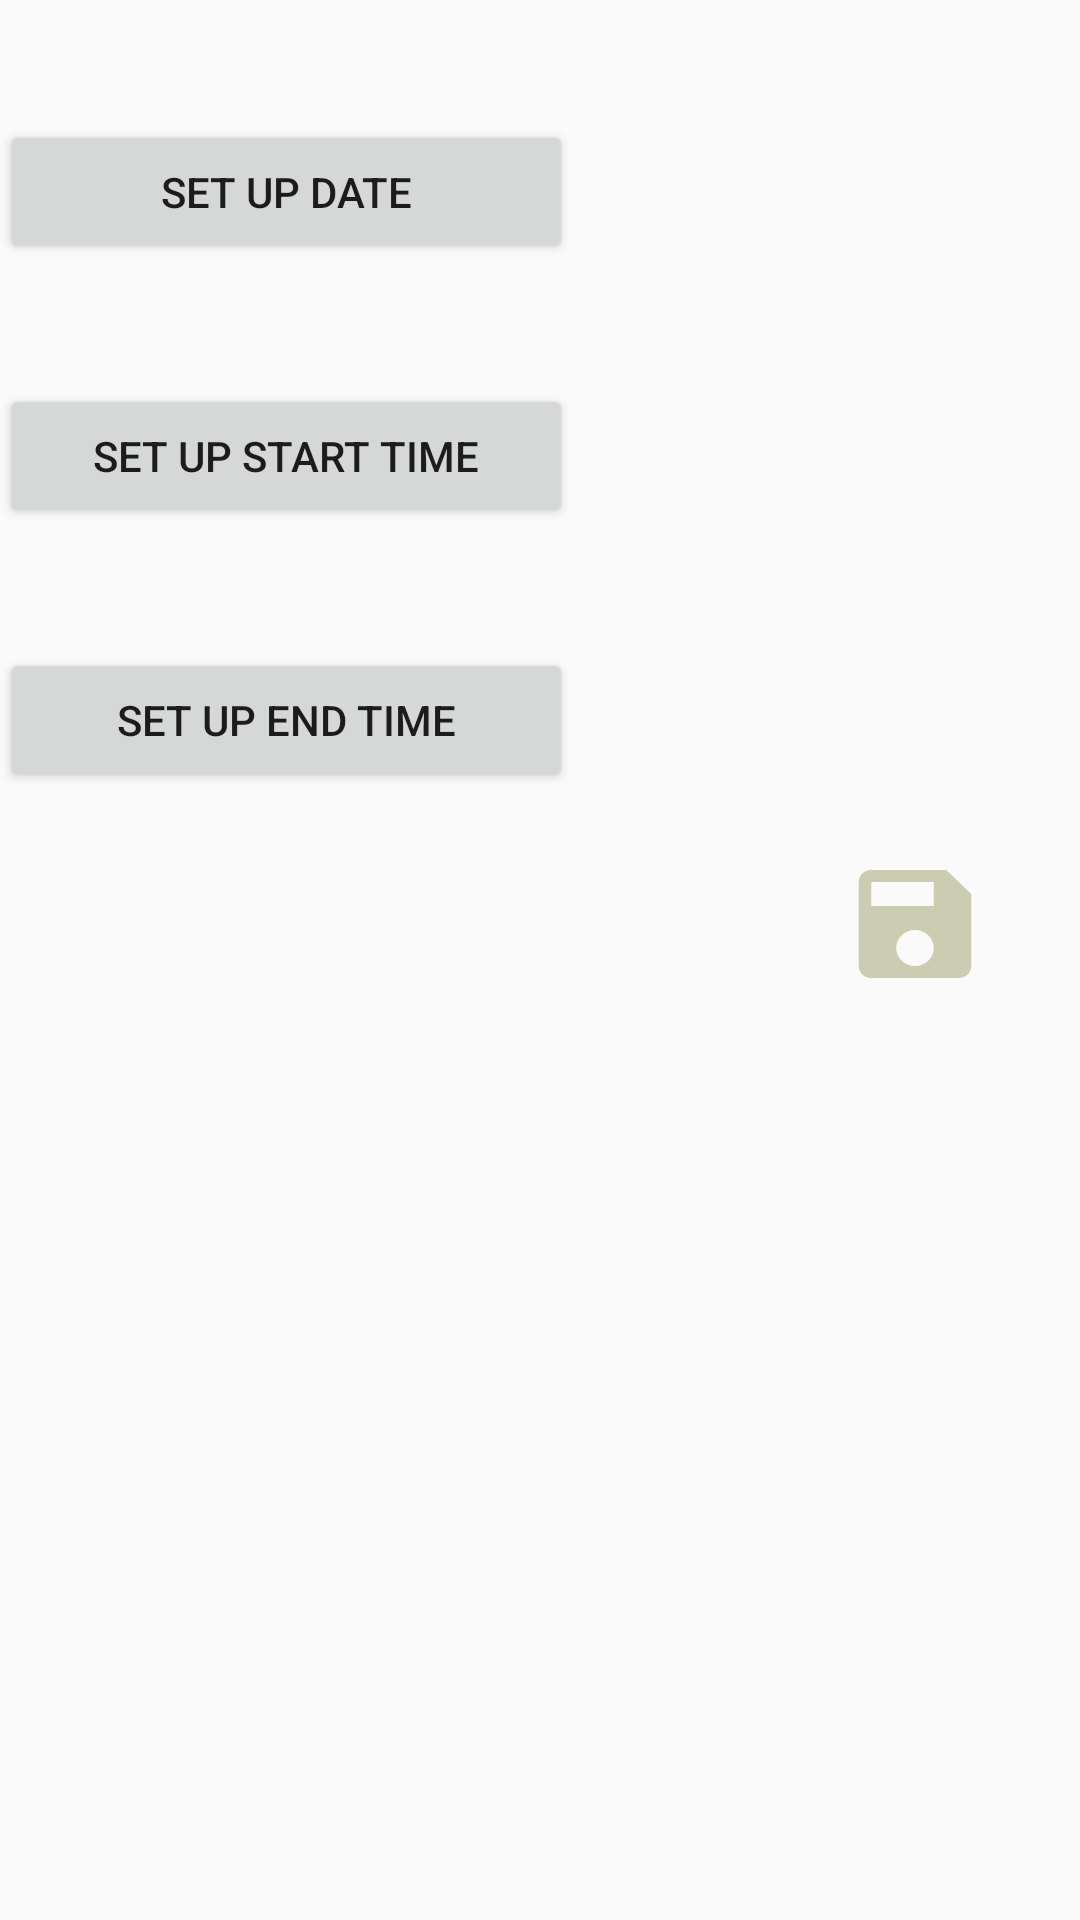

Here is an Android app screen rendered from its layout file. Give the layout XML and the strings, colors and styles it references.
<!-- AndroidManifest.xml: application theme AppTheme -->
<!-- res/layout/popup2.xml -->
<?xml version="1.0" encoding="utf-8"?>
<LinearLayout xmlns:android="http://schemas.android.com/apk/res/android"
    android:orientation="vertical" android:layout_width="match_parent"
    android:layout_height="match_parent">



    <LinearLayout
        android:layout_width="wrap_content"
        android:layout_height="wrap_content"
        android:orientation="horizontal"
        android:id="@+id/date"
        android:layout_marginTop="40dp"
        >

        <Button
            android:text="set up date"
            android:layout_width="191dp"
            android:layout_height="wrap_content"
            android:id="@+id/b_date" />

        <TextView
            android:layout_width="150dp"
            android:layout_height="match_parent"
            android:textColor="@color/gray2"
            android:id="@+id/date_tv"
            android:layout_marginLeft="20dp"
            android:textSize="20dp"
            />

    </LinearLayout>

    <LinearLayout
        android:layout_width="wrap_content"
        android:layout_height="wrap_content"
        android:orientation="horizontal"
        android:id="@+id/start_time"
        android:layout_marginTop="40dp"
        >

        <Button
            android:text="set up start time"
            android:layout_width="191dp"
            android:layout_height="wrap_content"
            android:id="@+id/b_start" />

        <TextView
            android:layout_width="150dp"
            android:layout_height="match_parent"
            android:textColor="@color/gray2"
            android:id="@+id/start_tv"
            android:layout_marginLeft="20dp"
            android:textSize="20dp"
            />

    </LinearLayout>

    <LinearLayout
        android:layout_width="wrap_content"
        android:layout_height="wrap_content"
        android:orientation="horizontal"
        android:id="@+id/end_time"
        android:layout_marginTop="40dp"
        >

        <Button
            android:text="set up end time"
            android:layout_width="191dp"
            android:layout_height="wrap_content"
            android:id="@+id/b_end" />

        <TextView
            android:layout_width="150dp"
            android:layout_height="match_parent"
            android:textColor="@color/gray2"
            android:id="@+id/end_tv"
            android:layout_marginLeft="20dp"
            android:textSize="20dp"
            />

    </LinearLayout>

    <Button
        android:layout_width="50dp"
        android:layout_height="wrap_content"
        android:background="@drawable/save"
        android:layout_marginLeft="280dp"
        android:layout_marginTop="20dp"
        android:id="@+id/save2"
        />
</LinearLayout>
<!-- resources referenced by this layout -->
<resources>
  <color name="gray2">#7d7d61</color>
  <!-- drawable save (drawable) -->
  <vector xmlns:android="http://schemas.android.com/apk/res/android"
      android:width="20dp"
      android:height="20dp"
      android:viewportWidth="24.0"
      android:viewportHeight="24.0">
      <path
          android:fillColor="@color/gray3"
          android:pathData="M17,3L5,3c-1.11,0 -2,0.9 -2,2v14c0,1.1 0.89,2 2,2h14c1.1,0 2,-0.9 2,-2L21,7l-4,-4zM12,19c-1.66,0 -3,-1.34 -3,-3s1.34,-3 3,-3 3,1.34 3,3 -1.34,3 -3,3zM15,9L5,9L5,5h10v4z"/>
  </vector>
  <style name="AppTheme" parent="Theme.AppCompat.Light.DarkActionBar">
      
          <item name="colorPrimary">@color/gray7</item>
          <item name="colorPrimaryDark">@color/gray8</item>
          <item name="colorAccent">@color/colorAccent</item>
  
      </style>
  <color name="gray3">#ccccb3</color>
  <color name="gray7">#d9d9d9</color>
  <color name="gray8">#e6e6e6</color>
  <color name="colorAccent">#92d36e</color>
</resources>
